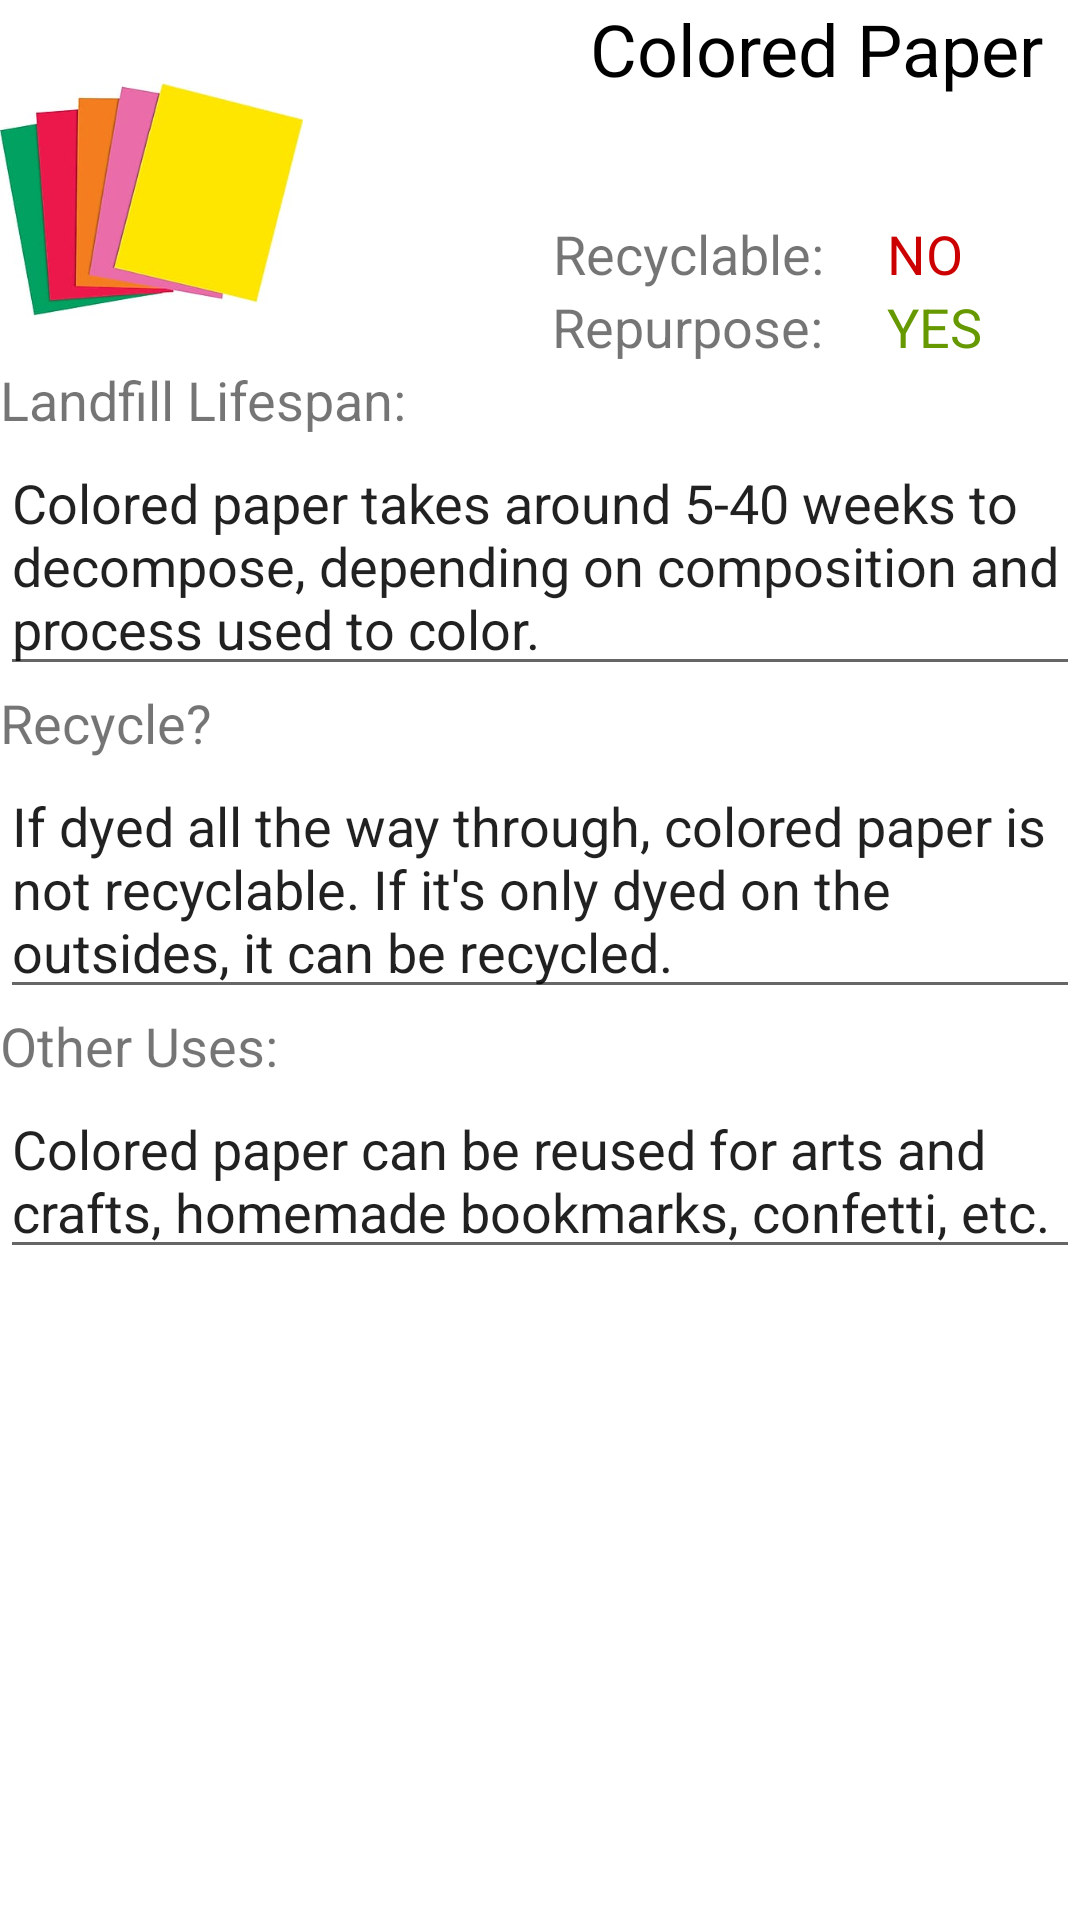

Here is an Android app screen rendered from its layout file. Give the layout XML and the strings, colors and styles it references.
<!-- AndroidManifest.xml: application theme AppTheme -->
<!-- res/layout/activity_colored_paper.xml -->
<?xml version="1.0" encoding="utf-8"?>
<RelativeLayout xmlns:android="http://schemas.android.com/apk/res/android"
    xmlns:app="http://schemas.android.com/apk/res-auto"
    xmlns:tools="http://schemas.android.com/tools"
    android:layout_width="match_parent"
    android:layout_height="match_parent"
    android:background="@color/whiteish"
    android:orientation="vertical"
    android:weightSum="1"
    tools:context="com.smilingrobotics.currentptk.PaperCupActivity">

    <ImageView
        android:id="@+id/imageView"
        android:layout_width="156dp"
        android:layout_height="109dp"
        android:layout_alignParentTop="true"
        android:layout_marginEnd="83dp"
        android:layout_marginRight="83dp"
        android:layout_marginTop="12dp"
        android:layout_toLeftOf="@+id/textView6"
        android:layout_toStartOf="@+id/textView6"
        android:src="@drawable/coloredpaper" />

    <TextView
        android:id="@+id/textView2"

        android:layout_width="match_parent"
        android:layout_height="wrap_content"
        android:layout_alignParentLeft="true"
        android:layout_alignParentStart="true"
        android:layout_below="@+id/imageView"
        android:layout_weight="0.32"
        android:text="Landfill Lifespan:"
        android:textSize="18sp" />

    <EditText
        android:id="@+id/editText2"
        android:layout_width="match_parent"
        android:layout_height="wrap_content"
        android:layout_alignParentLeft="true"
        android:layout_alignParentStart="true"
        android:layout_below="@+id/textView2"
        android:editable="false"
        android:ems="10"
        android:inputType="none"
        android:scrollbars="vertical"
        android:text="Colored paper takes around 5-40 weeks to decompose, depending on composition and process used to color." />

    <TextView
        android:id="@+id/textView5"
        android:layout_width="wrap_content"
        android:layout_height="wrap_content"
        android:layout_alignParentEnd="true"
        android:layout_alignParentRight="true"
        android:layout_alignParentTop="true"
        android:layout_toEndOf="@+id/imageView"
        android:layout_toRightOf="@+id/imageView"
        android:text="Colored Paper"
        android:textAlignment="center"
        android:textColor="@android:color/black"
        android:textSize="24sp" />

    <TextView
        android:id="@+id/textView6"
        android:layout_width="wrap_content"
        android:layout_height="wrap_content"
        android:layout_above="@+id/textView"
        android:layout_marginEnd="17dp"
        android:layout_marginRight="17dp"
        android:layout_toLeftOf="@+id/textView8"
        android:layout_toStartOf="@+id/textView8"
        android:text="Recyclable: "
        android:textAlignment="center"
        android:textSize="18sp" />

    <TextView
        android:id="@+id/textView3"
        android:layout_width="wrap_content"
        android:layout_height="wrap_content"
        android:layout_alignParentEnd="true"
        android:layout_alignParentLeft="true"
        android:layout_alignParentRight="true"
        android:layout_alignParentStart="true"
        android:layout_below="@+id/editText2"
        android:text="Recycle?"
        android:textSize="18sp" />

    <EditText
        android:id="@+id/editText"
        android:layout_width="wrap_content"
        android:layout_height="wrap_content"
        android:layout_alignParentEnd="true"
        android:layout_alignParentLeft="true"
        android:layout_alignParentRight="true"
        android:layout_alignParentStart="true"
        android:layout_below="@+id/textView3"
        android:ems="10"
        android:inputType="textMultiLine"
        android:text="If dyed all the way through, colored paper is not recyclable. If it's only dyed on the outsides, it can be recycled." />

    <TextView
        android:id="@+id/textView4"
        android:layout_width="wrap_content"
        android:layout_height="wrap_content"
        android:layout_alignParentEnd="true"
        android:layout_alignParentLeft="true"
        android:layout_alignParentRight="true"
        android:layout_alignParentStart="true"
        android:layout_below="@+id/editText"
        android:text="Other Uses:"
        android:textSize="18sp" />

    <EditText
        android:id="@+id/editText3"
        android:layout_width="wrap_content"
        android:layout_height="wrap_content"
        android:layout_alignParentEnd="true"
        android:layout_alignParentLeft="true"
        android:layout_alignParentRight="true"
        android:layout_alignParentStart="true"
        android:layout_below="@+id/textView4"
        android:ems="10"
        android:inputType="textMultiLine"
        android:text="Colored paper can be reused for arts and crafts, homemade bookmarks, confetti, etc." />

    <TextView
        android:id="@+id/textView"
        android:layout_width="wrap_content"
        android:layout_height="wrap_content"
        android:layout_above="@+id/textView2"
        android:layout_alignLeft="@+id/textView6"
        android:layout_alignStart="@+id/textView6"
        android:text="Repurpose: "
        android:textAlignment="center"
        android:textSize="18sp" />

    <TextView
        android:id="@+id/textView8"
        android:layout_width="wrap_content"
        android:layout_height="wrap_content"
        android:layout_alignBaseline="@+id/textView6"
        android:layout_alignBottom="@+id/textView6"
        android:layout_alignParentEnd="true"
        android:layout_alignParentRight="true"
        android:layout_marginEnd="39dp"
        android:layout_marginRight="39dp"
        android:text="NO"
        android:textAlignment="center"
        android:textColor="@android:color/holo_red_dark"
        android:textSize="18sp" />

    <TextView
        android:id="@+id/textView9"
        android:layout_width="wrap_content"
        android:layout_height="wrap_content"
        android:layout_alignBottom="@+id/textView"
        android:layout_alignLeft="@+id/textView8"
        android:layout_alignStart="@+id/textView8"
        android:text="YES"
        android:textAlignment="center"
        android:textColor="@android:color/holo_green_dark"
        android:textSize="18sp" />

</RelativeLayout>
<!-- resources referenced by this layout -->
<resources>
  <color name="whiteish">#ffffff</color>
  <!-- drawable coloredpaper: jpg bitmap (drawable, 8628 bytes) -->
  <style name="AppTheme" parent="Theme.AppCompat.Light.DarkActionBar">
          
          <item name="colorPrimary">@color/whiteish</item>
          <item name="colorPrimaryDark">@color/red_rocks_red</item>
          <item name="colorAccent">@color/red_rocks_red</item>
          <item name="icon">@drawable/app_logo</item>
  
      </style>
  <color name="red_rocks_red">#89191c</color>
  <!-- drawable app_logo: png bitmap (drawable, 35006 bytes) -->
</resources>
